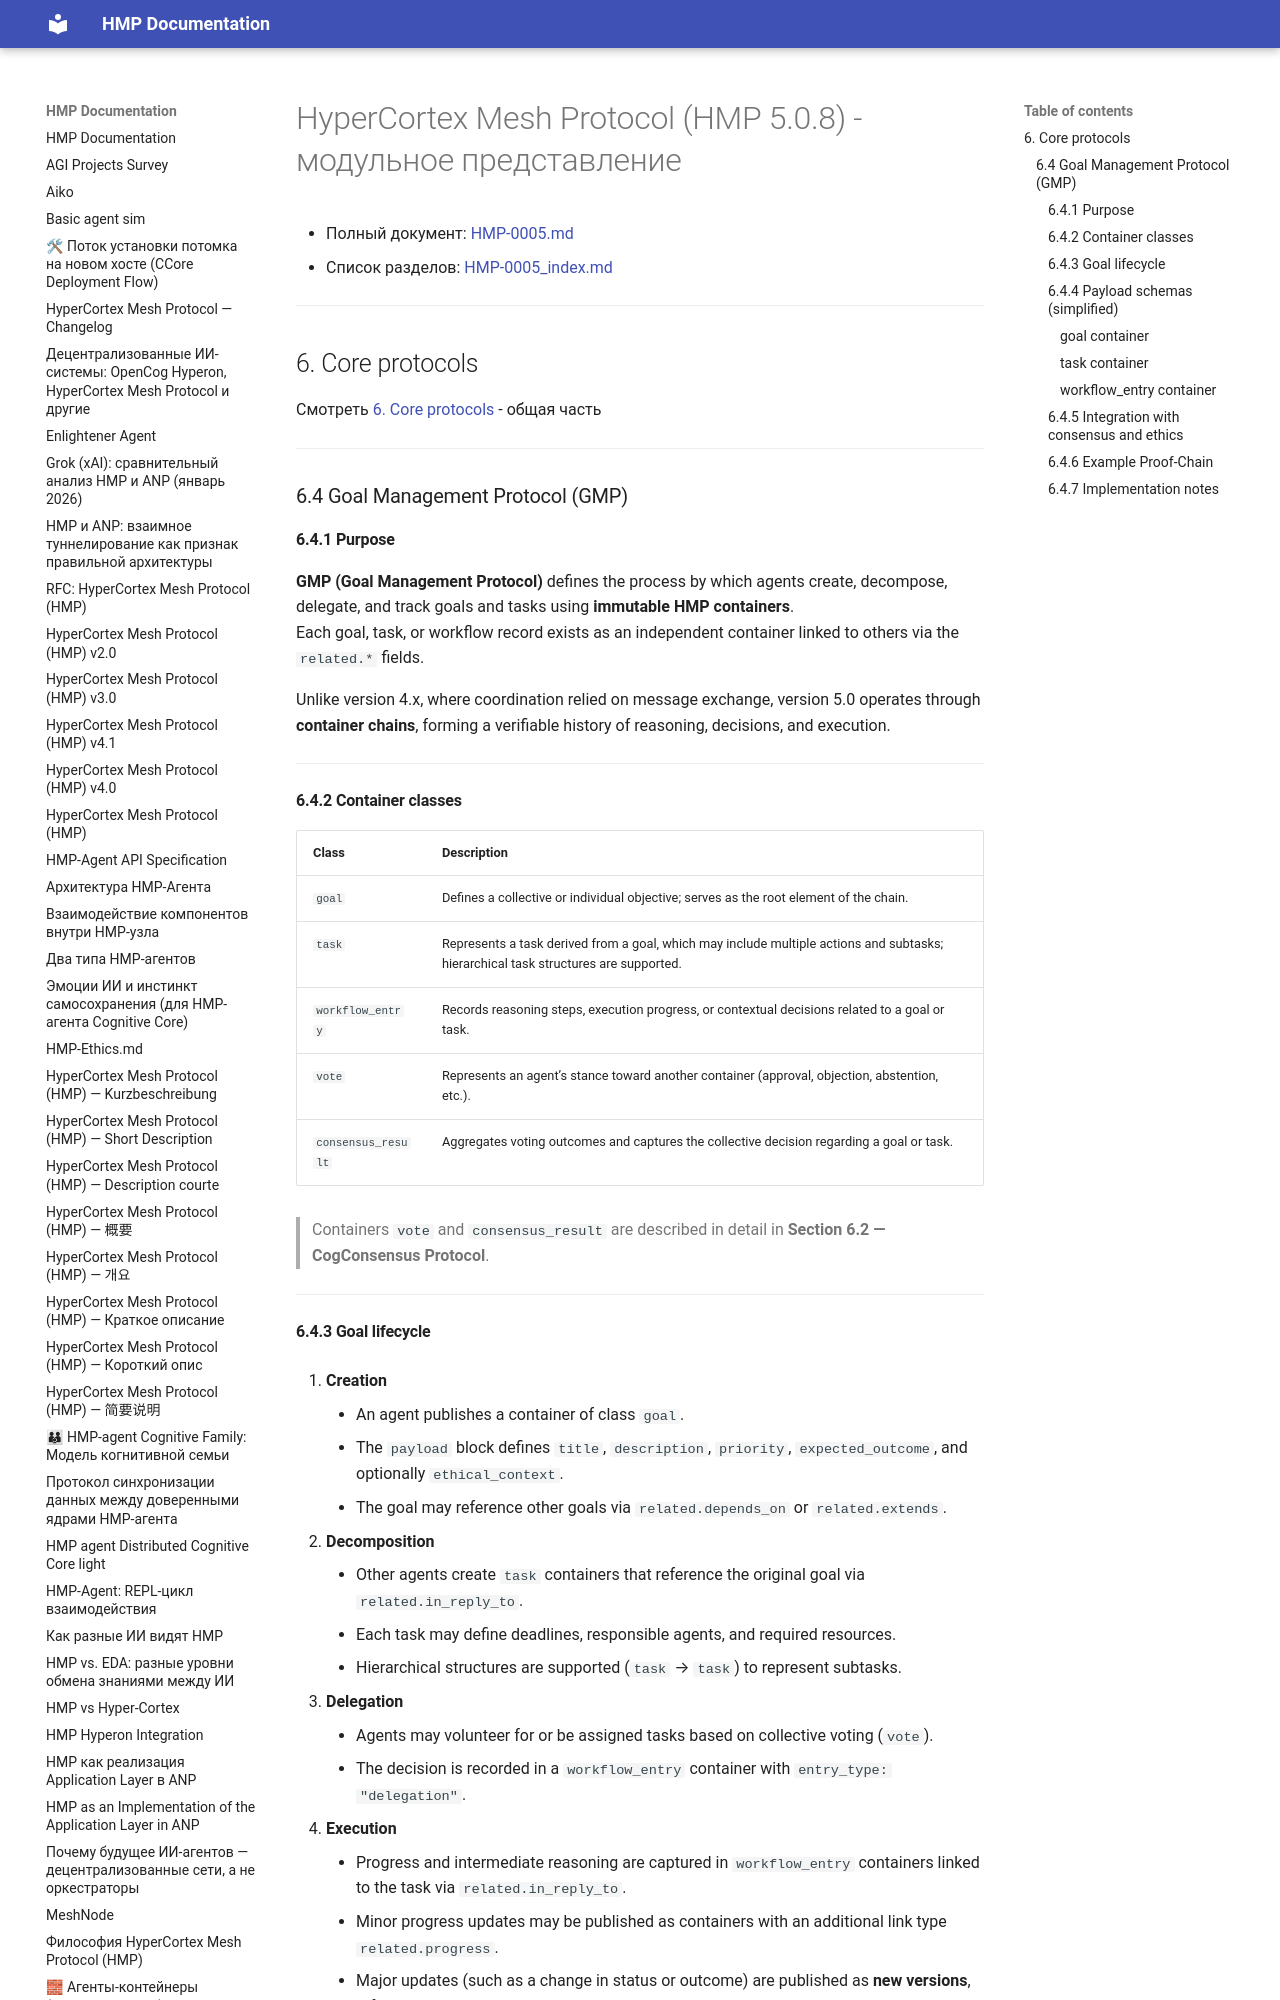

repository: kagvi13/HMP · page: HMP-0005/HMP-0005_06_04.html · generator: mkdocs

# HyperCortex Mesh Protocol (HMP 5.0.8) - модульное представление

- Полный документ: [HMP-0005.md](../HMP-0005.md)
- Список разделов: [HMP-0005_index.md](./HMP-0005_index.md)

---

## 6. Core protocols

Смотреть [6. Core protocols](./HMP-0005_06.md) - общая часть

---

### 6.4 Goal Management Protocol (GMP)

#### 6.4.1 Purpose

**GMP (Goal Management Protocol)** defines the process by which agents create, decompose, delegate, and track goals and tasks using **immutable HMP containers**.  
Each goal, task, or workflow record exists as an independent container linked to others via the `related.*` fields.

Unlike version 4.x, where coordination relied on message exchange, version 5.0 operates through **container chains**, forming a verifiable history of reasoning, decisions, and execution.

---

#### 6.4.2 Container classes

| Class              | Description                                                                                                                             |
| ------------------ | --------------------------------------------------------------------------------------------------------------------------------------- |
| `goal`             | Defines a collective or individual objective; serves as the root element of the chain.                                                  |
| `task`             | Represents a task derived from a goal, which may include multiple actions and subtasks; hierarchical task structures are supported.      |
| `workflow_entry`   | Records reasoning steps, execution progress, or contextual decisions related to a goal or task.                                         |
| `vote`             | Represents an agent’s stance toward another container (approval, objection, abstention, etc.).                                          |
| `consensus_result` | Aggregates voting outcomes and captures the collective decision regarding a goal or task.                                               |

> Containers `vote` and `consensus_result` are described in detail in **Section 6.2 — CogConsensus Protocol**.

---
